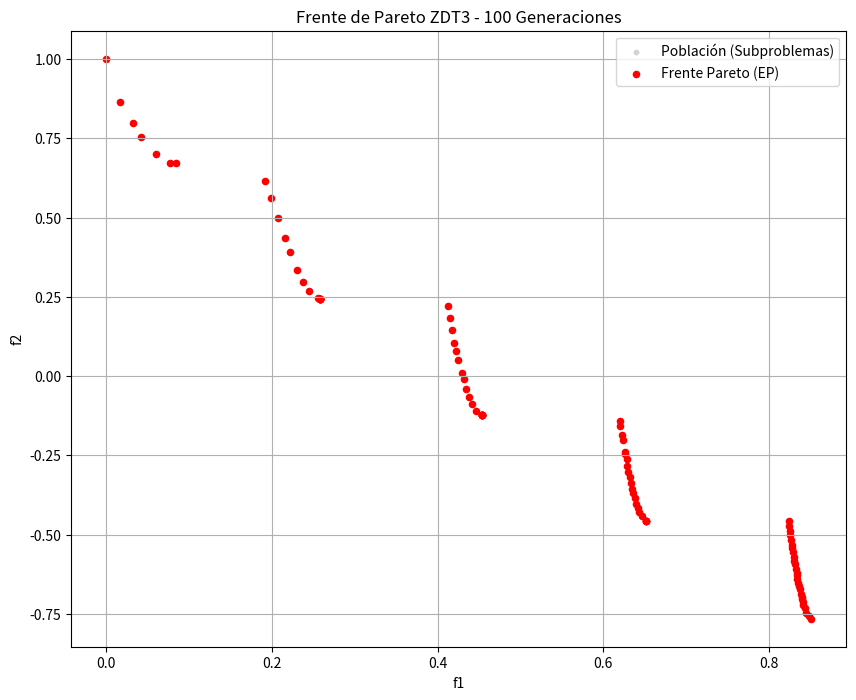

Reproduce this figure in Python.
import numpy as np

import matplotlib.pyplot as plt



class ZDT3:

    def __init__(self, n_vars=30):

        self.n_vars = n_vars

        self.bound_min = np.zeros(n_vars)

        self.bound_max = np.ones(n_vars)



    def evaluate(self, x):

        """Calcula f1 y f2 para ZDT3"""

        x = np.clip(x, self.bound_min, self.bound_max)

        

        f1 = x[0]

        g = 1 + 9 * np.mean(x[1:])

        h = 1 - np.sqrt(f1 / g) - (f1 / g) * np.sin(10 * np.pi * f1)

        f2 = g * h

        return np.array([f1, f2])



class MOEAD:

    def __init__(self, problem, n_pop=100, n_neighbors=20, max_gen=200):

        self.problem = problem

        self.N = n_pop

        self.T = n_neighbors

        self.max_gen = max_gen

        

        self.CR = 0.5

        self.F = 0.5

        self.eta_m = 20

        

        self.weights = None

        self.neighborhood = None

        self.population = None

        self.fitness_pop = None

        self.z_ideal = None



    def initialize(self):

        self.weights = np.zeros((self.N, 2))

        for i in range(self.N):

            self.weights[i, 0] = i / (self.N - 1)

            self.weights[i, 1] = 1.0 - self.weights[i, 0]

        

        self.weights[self.weights == 0] = 0.0001



        dists = np.zeros((self.N, self.N))

        for i in range(self.N):

            for j in range(self.N):

                dists[i, j] = np.linalg.norm(self.weights[i] - self.weights[j])

        

        self.neighborhood = np.argsort(dists, axis=1)[:, :self.T]



        self.population = np.random.random((self.N, self.problem.n_vars))

        self.fitness_pop = np.array([self.problem.evaluate(ind) for ind in self.population])



        self.z_ideal = np.min(self.fitness_pop, axis=0)



    def tchebycheff(self, fitness, weight_idx):

        """

        Calcula el valor escalar g_te según

        max_i { lambda_i * | f_i(x) - z_i* | }

        """

        diff = np.abs(fitness - self.z_ideal)

        weighted_diff = self.weights[weight_idx] * diff

        return np.max(weighted_diff)



    def evolution_operator_DE(self, idx_subproblem):

        neighbors = self.neighborhood[idx_subproblem]

        r1, r2, r3 = np.random.choice(neighbors, 3, replace=False)

        

        x_current = self.population[idx_subproblem]

        x_r1 = self.population[r1]

        x_r2 = self.population[r2]

        x_r3 = self.population[r3]

        

        mutant = x_r1 + self.F * (x_r2 - x_r3)

        

        n_vars = self.problem.n_vars

        crossover_mask = np.random.rand(n_vars) <= self.CR

        

        j_rand = np.random.randint(n_vars)

        crossover_mask[j_rand] = True

        

        offspring = np.where(crossover_mask, mutant, x_current)



        pr = 1.0 / n_vars

        sigma_idx = 20.0

        

        for j in range(n_vars):

            if np.random.rand() < pr:

                sigma = (self.problem.bound_max[j] - self.problem.bound_min[j]) / sigma_idx

                offspring[j] += np.random.normal(0, sigma)



        offspring = np.clip(offspring, self.problem.bound_min, self.problem.bound_max)

        

        return offspring



    def run(self):

        self.initialize()

        

        print(f"Iniciando evolución por {self.max_gen} generaciones...")

        

        # ELIMINADO: replaced_count = 0 (No es necesario y causaba el error)

        

        for gen in range(self.max_gen):

            for i in range(self.N):

                    

                offspring_x = self.evolution_operator_DE(i)

                offspring_fit = self.problem.evaluate(offspring_x)

                

                # Actualizar Z ideal (Slide 5, paso 3) [cite: 59-60]

                self.z_ideal = np.min(np.vstack((self.z_ideal, offspring_fit)), axis=0)

                

                neighbors = self.neighborhood[i]

                

                # Slide 5, paso 4: Actualización de vecinos (revisar todos) 

                for j in neighbors:

                    g_te_offspring = self.tchebycheff(offspring_fit, j)

                    g_te_neighbor = self.tchebycheff(self.fitness_pop[j], j)

                    

                    if g_te_offspring <= g_te_neighbor:

                        self.population[j] = offspring_x

                        self.fitness_pop[j] = offspring_fit

            

            if gen % 20 == 0:

                print(f"Generación {gen}/{self.max_gen} completada.")



        return self.fitness_pop



# --- AÑADE ESTA FUNCIÓN ANTES DEL MAIN O DENTRO DE LA CLASE ---

def filtrar_no_dominadas(poblacion_fitness):

    """

    Filtra la población para quedarse solo con el Frente de Pareto aproximado (EP).

    Esto elimina los puntos 'sucios' que quedan en los huecos de ZDT3.

    """

    tamaño = poblacion_fitness.shape[0]

    es_dominada = np.zeros(tamaño, dtype=bool)

    

    for i in range(tamaño):

        for j in range(tamaño):

            if i == j: continue

            # Si J domina a I (mejor o igual en todo, y estrictamente mejor en algo)

            if all(poblacion_fitness[j] <= poblacion_fitness[i]) and any(poblacion_fitness[j] < poblacion_fitness[i]):

                es_dominada[i] = True

                break

                

    return poblacion_fitness[~es_dominada]



if __name__ == "__main__":

    zdt3_problem = ZDT3(n_vars=30)

    

    pop_size = 100

    generations = 100 #comendado 100 o 250 para ver bien la convergencia



    print(f"Configuración: Población={pop_size}, Generaciones={generations}")

    

    algorithm = MOEAD(problem=zdt3_problem, n_pop=pop_size, n_neighbors=20, max_gen=generations)

    

    # 1. Ejecutamos el algoritmo

    poblacion_final = algorithm.run()

    

    # 2. [[PASO CRÍTICO]] Filtramos las soluciones para obtener el Frente Limpio

    frente_limpio = filtrar_no_dominadas(poblacion_final)

    

    print(f"Soluciones totales: {len(poblacion_final)}")

    print(f"Soluciones en Frente Pareto (Filtradas): {len(frente_limpio)}")



    # 3. Guardamos SOLO el frente limpio para pasarle al programa de métricas

    filename_data = f"MOEAD_ZDT3_GEN_{generations}.txt"

    np.savetxt(filename_data, frente_limpio, fmt='%.6f', delimiter='\t')

    print(f"\n[OK] Datos filtrados guardados en: {filename_data}")



    # 4. Generamos la Gráfica Comparativa (Gris = Población, Rojo = Frente Final)

    plt.figure(figsize=(10, 8))

    

    # Pintamos en gris suave la población original (para ver el trabajo del algoritmo)

    plt.scatter(poblacion_final[:, 0], poblacion_final[:, 1], c='lightgray', s=10, label='Población (Subproblemas)')

    

    # Pintamos en ROJO intenso solo las soluciones no dominadas (Tu resultado final)

    plt.scatter(frente_limpio[:, 0], frente_limpio[:, 1], c='red', s=20, label='Frente Pareto (EP)')

    

    plt.title(f'Frente de Pareto ZDT3 - {generations} Generaciones')

    plt.xlabel('f1')

    plt.ylabel('f2')

    plt.grid(True)

    plt.legend()

    

    filename_plot = f"Grafica_ZDT3_GEN_{generations}.png"

    plt.savefig(filename_plot)

    print(f"[OK] Gráfico guardado correctamente en: {filename_plot}")

    print("Proceso finalizado.")

